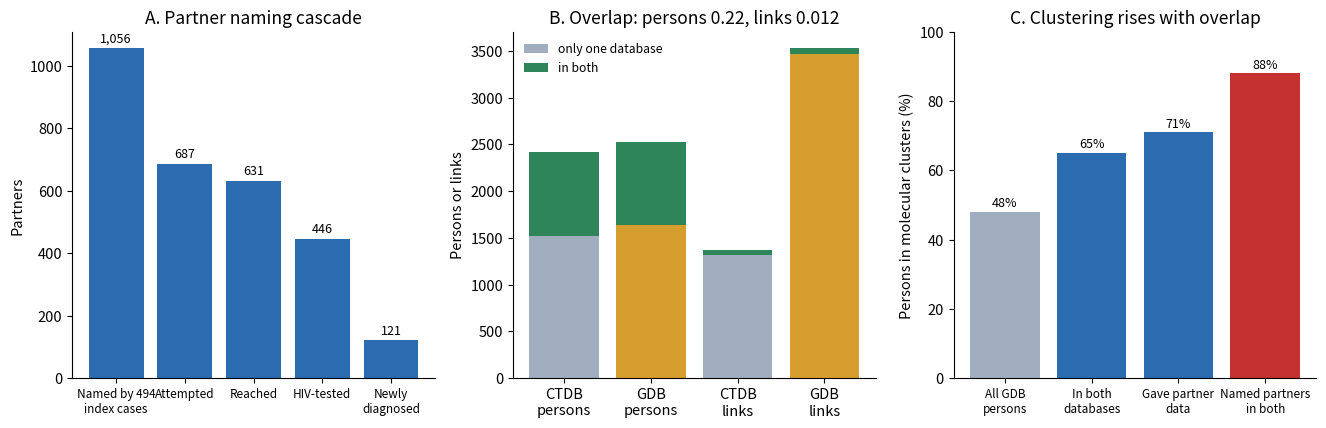

Recreate this plot in Python. (Note: this script raises an exception after producing the figure.)
"""
Chapter 13, Hands-on 8 - Two databases, one outbreak: an audit of the published numbers of the Rhode Island HIV study (Khanna et al. 2025).
The study joins a contact-tracing database (CTDB) and a database of HIV-1 sequences (GDB). The script recomputes the percentages and the Jaccard coefficients from the counts printed in the paper, flags the places where
the abstract and the results use different counts, derives the counts implied by the abstract's cascade percentages, and works out what overlap two independent samples of one population would give.
The counts are those printed in the article (abstract, results and Table 1); no data are redistributed. Output: table_overlap_audit.csv, table_cascade_derived.csv, table_independence.csv, figs13/fig8_integration.png.
"""
import numpy as np, pandas as pd
import matplotlib; matplotlib.use("Agg")
import matplotlib.pyplot as plt
plt.rcParams.update({"font.size": 10.5, "axes.spines.top": False, "axes.spines.right": False})
CTDB, CTDB_abs, GDB, BOTH = 2417, 2418, 2527, 894              # persons in the contact-tracing database (results text, abstract), in the sequence database, in both
LCT, LGDB, LBOTH = 1373, 3526, 59                              # partner-naming links, molecular links, links in both
jc = lambda a, b, ab: ab / (a + b - ab)
checks = [("Persons in both databases as a share of CTDB persons", BOTH, CTDB, "37%", "results"), ("Persons in both databases as a share of GDB persons", BOTH, GDB, "35%", "results"), ("Contact-tracing links also found as molecular links", LBOTH, LCT, "4%", "results"), ("Molecular links also found as contact-tracing links", LBOTH, LGDB, "2%", "results"),
          ("GDB persons in molecular clusters", 1204, GDB, "48%", "abstract, results"), ("Persons in both databases who cluster", 583, BOTH, "65%", "results"), ("Index cases in both databases who named a partner", 494, BOTH, "55%", "results"),
          ("Partners named by these 494: contacts attempted", 687, 1056, "65%", "results"), ("Of attempted: reached", 631, 687, "92%", "results"), ("Of reached: HIV-tested", 446, 631, "71%", "results"), ("Reached, not tested and already diagnosed", 24, 185, "13%", "results"), ("Of those tested: HIV-diagnosed", 121, 446, "27%", "results")]
rows = []
for lab, a, b, pub, src in checks: v = 100 * a / b; rows.append(dict(quantity=lab, numerator=a, denominator=b, published=pub, recomputed_pct=round(v, 2), source=src))
rows.append(dict(quantity="Jaccard coefficient of persons", numerator=BOTH, denominator=CTDB + GDB - BOTH, published="0.22", recomputed_pct=round(jc(CTDB, GDB, BOTH), 4), source="abstract, results"))
rows.append(dict(quantity="Jaccard coefficient of persons, with the abstract's 2,418", numerator=BOTH, denominator=CTDB_abs + GDB - BOTH, published="0.22", recomputed_pct=round(jc(CTDB_abs, GDB, BOTH), 4), source="abstract"))
rows.append(dict(quantity="Jaccard coefficient of links", numerator=LBOTH, denominator=LCT + LGDB - LBOTH, published="0.012", recomputed_pct=round(jc(LCT, LGDB, LBOTH), 4), source="abstract, results"))
A = pd.DataFrame(rows); A.to_csv("table_overlap_audit.csv", index=False); print(A.to_string(index=False))
# the abstract states a cascade for the 1,342 named partners with different percentages; the implied counts are derived here and are not printed in the paper
named = 1342; steps = [("Named partners", 1.0), ("Contacts attempted", 0.66), ("Reached", 0.93), ("Newly HIV-tested", 0.71), ("Newly diagnosed", 0.27)]; n = named; rows = []
for lab, p in steps: n = n * p if lab != "Named partners" else named; rows.append(dict(step=lab, percent_of_previous_step=100 * p if lab != "Named partners" else np.nan, implied_count=n))
C = pd.DataFrame(rows); C.to_csv("table_cascade_derived.csv", index=False); print(C.round(1).to_string(index=False))
# overlap expected if two databases were independent samples of one population
N_ind = CTDB * GDB / BOTH; c_eq = 2 * jc(CTDB, GDB, BOTH) / (1 + jc(CTDB, GDB, BOTH)); rows = [dict(quantity="Population size for which independent samples of 2,417 and 2,527 persons overlap by 894", value=N_ind), dict(quantity="Coverage of CTDB persons in that population", value=CTDB / N_ind), dict(quantity="Coverage of GDB persons in that population", value=GDB / N_ind),
                                                                                              dict(quantity="Equal coverage c that gives a Jaccard coefficient of 0.22 (c / (2 - c) = JC)", value=c_eq)]
I = pd.DataFrame(rows); I.to_csv("table_independence.csv", index=False); print(I.round(3).to_string(index=False))
fig, ax = plt.subplots(1, 3, figsize=(13.4, 4.4), gridspec_kw={"width_ratios": [1.0, 1.0, 1.0]})
st = ["Named by 494\nindex cases", "Attempted", "Reached", "HIV-tested", "Newly\ndiagnosed"]; vals = [1056, 687, 631, 446, 121]
ax[0].bar(range(5), vals, color="#2b6cb0"); [ax[0].text(i, v + 20, f"{v:,}", ha="center", fontsize=9) for i, v in enumerate(vals)]; ax[0].set(xticks=range(5), xticklabels=st, ylabel="Partners", title="A. Partner naming cascade"); ax[0].tick_params(axis="x", labelsize=8.5)
ax[1].bar([0, 1], [CTDB - BOTH, GDB - BOTH], bottom=0, color=["#a0aec0", "#d69e2e"], label="only one database"); ax[1].bar([0, 1], [BOTH, BOTH], bottom=[CTDB - BOTH, GDB - BOTH], color="#2f855a", label="in both")
ax[1].bar([2, 3], [LCT - LBOTH, LGDB - LBOTH], color=["#a0aec0", "#d69e2e"]); ax[1].bar([2, 3], [LBOTH, LBOTH], bottom=[LCT - LBOTH, LGDB - LBOTH], color="#2f855a"); ax[1].set(xticks=range(4), xticklabels=["CTDB\npersons", "GDB\npersons", "CTDB\nlinks", "GDB\nlinks"], ylabel="Persons or links", title="B. Overlap: persons 0.22, links 0.012"); ax[1].legend(frameon=False, fontsize=8.8)
cl = [48, 65, 71, 88]; ax[2].bar(range(4), cl, color=["#a0aec0", "#2b6cb0", "#2b6cb0", "#c53030"]); [ax[2].text(i, v + 1.5, f"{v}%", ha="center", fontsize=9) for i, v in enumerate(cl)]; ax[2].set(xticks=range(4), xticklabels=["All GDB\npersons", "In both\ndatabases", "Gave partner\ndata", "Named partners\nin both"], ylim=(0, 100), ylabel="Persons in molecular clusters (%)", title="C. Clustering rises with overlap"); ax[2].tick_params(axis="x", labelsize=8.5)
fig.tight_layout(); fig.savefig("figs13/fig8_integration.png", dpi=200); plt.close(fig); print("figure written")
